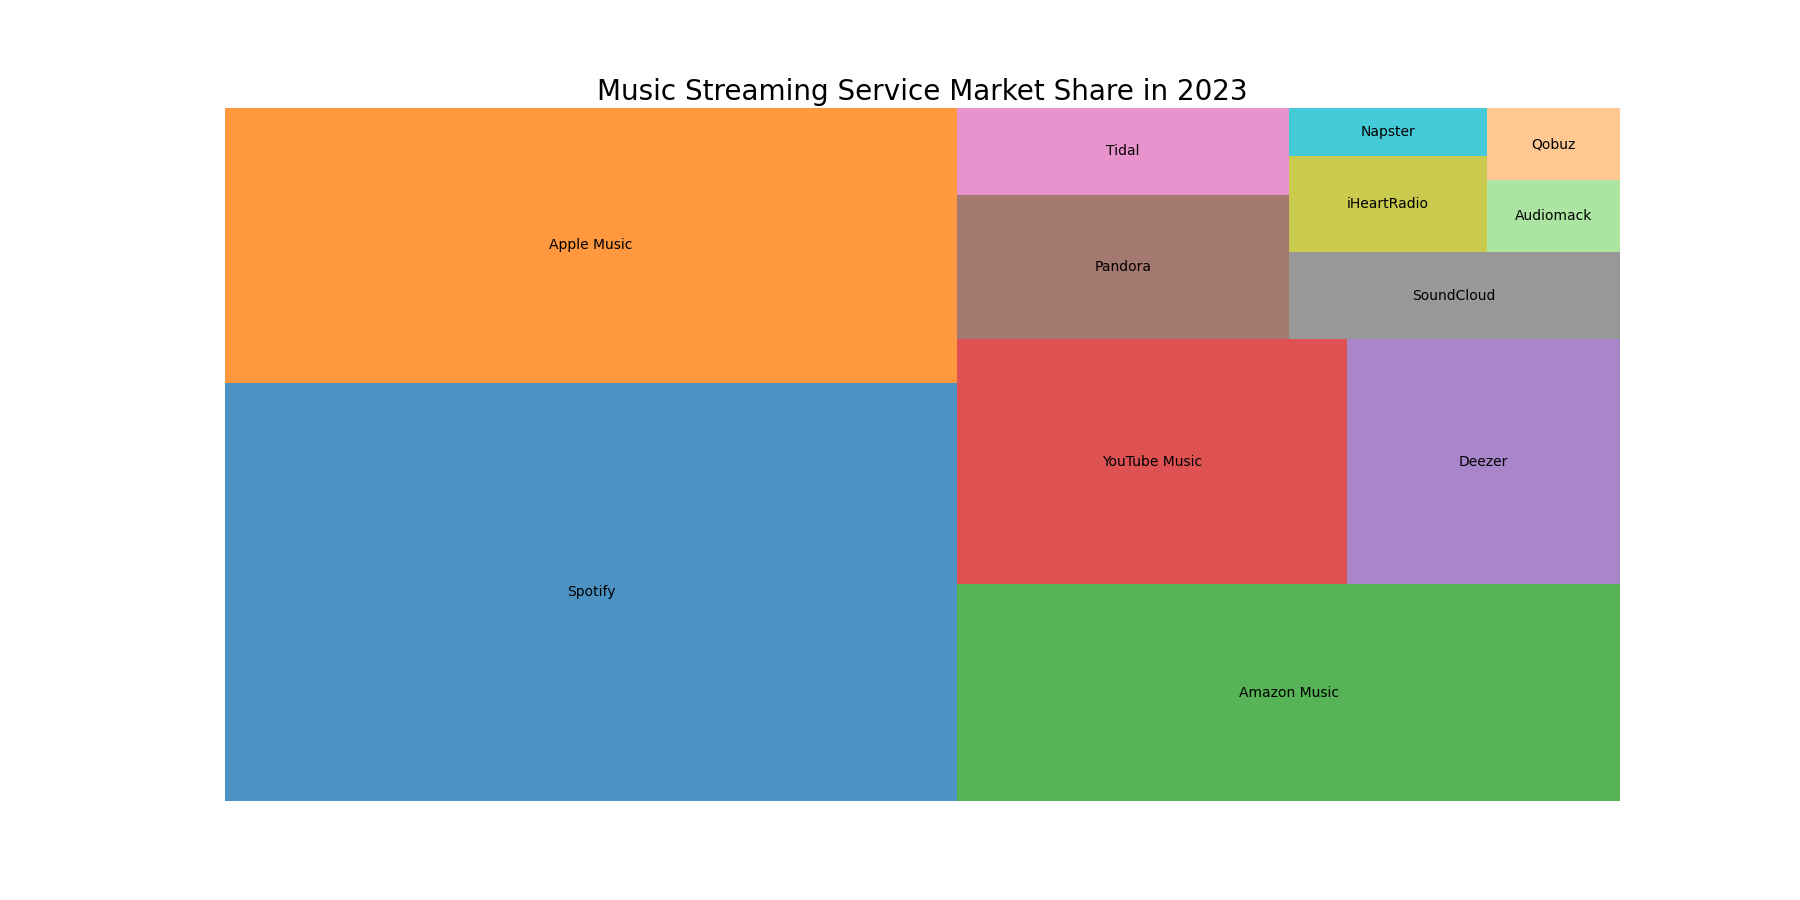

Data behind this chart, as committed beside it:
Service, Market Share
Spotify, 32
Apple Music, 21
Amazon Music, 15
YouTube Music, 10
Deezer, 7
Pandora, 5
Tidal, 3
SoundCloud, 3
iHeartRadio, 2
Napster, 1
Audiomack, 1
Qobuz, 1
